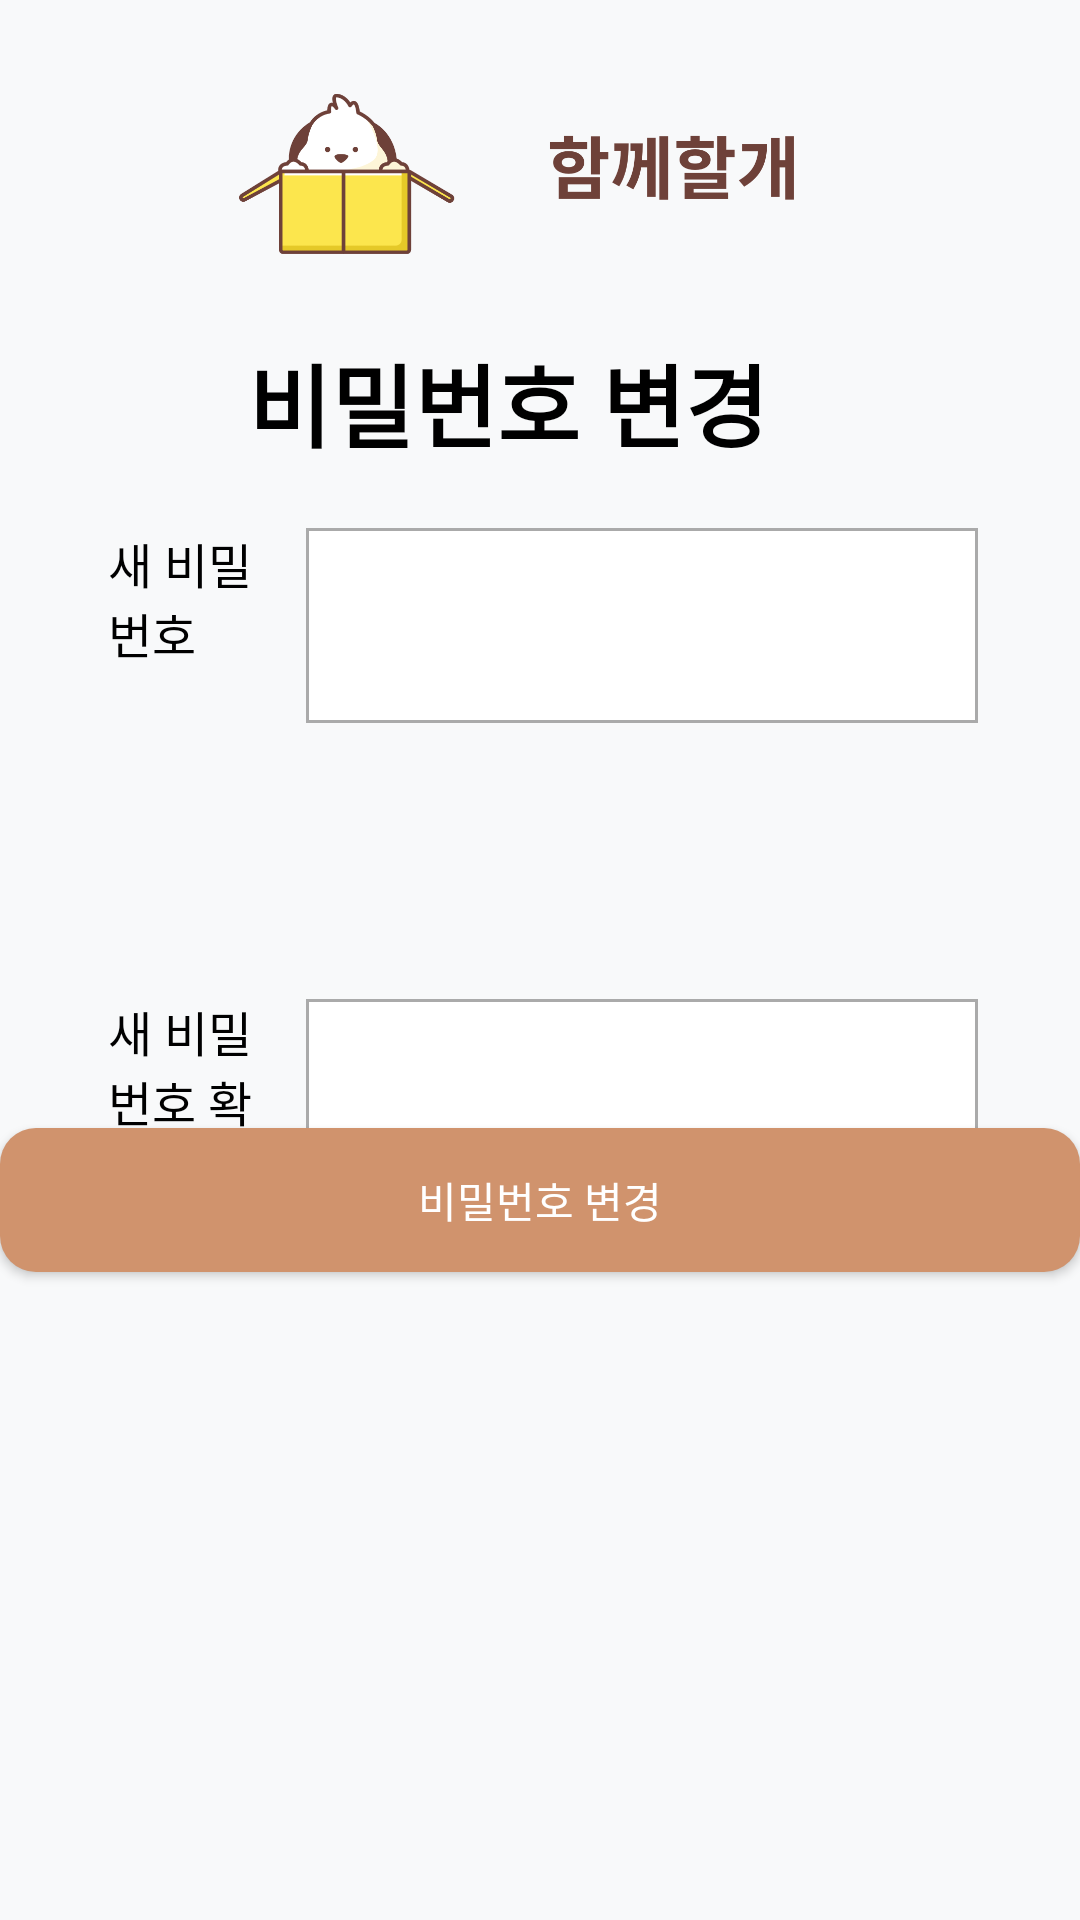

Here is an Android app screen rendered from its layout file. Give the layout XML and the strings, colors and styles it references.
<!-- AndroidManifest.xml: application theme Theme.MainProject -->
<!-- res/layout/activity_result_pwd.xml -->
<?xml version="1.0" encoding="utf-8"?>
<androidx.constraintlayout.widget.ConstraintLayout xmlns:android="http://schemas.android.com/apk/res/android"
    xmlns:app="http://schemas.android.com/apk/res-auto"
    xmlns:tools="http://schemas.android.com/tools"
    android:layout_width="match_parent"
    android:layout_height="match_parent"
    android:background="@color/layoutBackground"
    tools:context=".login.activity.ResultPwdActivity">

    <ImageView
        android:id="@+id/imageView"
        android:layout_width="159dp"
        android:layout_height="84dp"
        android:layout_marginStart="36dp"
        android:layout_marginTop="16dp"
        app:layout_constraintStart_toStartOf="parent"
        app:layout_constraintTop_toTopOf="parent"
        app:srcCompat="@drawable/logo" />

    <ImageView
        android:id="@+id/imageView2"
        android:layout_width="159dp"
        android:layout_height="84dp"
        android:layout_marginTop="16dp"
        android:layout_marginEnd="56dp"
        app:layout_constraintEnd_toEndOf="parent"
        app:layout_constraintTop_toTopOf="parent"
        app:srcCompat="@drawable/logo_letter" />

    <TextView
        android:id="@+id/textView10"
        android:layout_width="224dp"
        android:layout_height="56dp"
        android:layout_marginTop="112dp"
        android:text="비밀번호 변경"
        android:textAlignment="center"
        android:textColor="@color/black"
        android:textSize="30sp"
        app:layout_constraintEnd_toEndOf="parent"
        app:layout_constraintHorizontal_bias="0.422"
        app:layout_constraintStart_toStartOf="parent"
        app:layout_constraintTop_toTopOf="parent"
        android:textStyle="bold"/>

    <TextView
        android:id="@+id/textView6"
        android:layout_width="60dp"
        android:layout_height="80dp"
        android:layout_marginStart="36dp"
        android:layout_marginTop="176dp"
        android:text="새 비밀번호"
        android:textColor="@color/black"
        android:textSize="16sp"
        app:layout_constraintStart_toStartOf="parent"
        app:layout_constraintTop_toTopOf="parent" />

    <TextView
        android:id="@+id/textView7"
        android:layout_width="60dp"
        android:layout_height="80dp"
        android:layout_marginStart="36dp"
        android:layout_marginTop="76dp"
        android:text="새 비밀번호 확인"
        android:textColor="@color/black"
        android:textSize="16sp"
        app:layout_constraintStart_toStartOf="parent"
        app:layout_constraintTop_toBottomOf="@+id/textView6" />

    <Button
        android:id="@+id/btnPwdLogin"
        android:layout_width="0dp"
        android:layout_height="wrap_content"
        android:background="@drawable/button_round"
        android:backgroundTint="@color/buttonColor"
        android:textColor="@color/white"
        android:layout_marginBottom="216dp"
        android:text="비밀번호 변경"
        app:layout_constraintBottom_toBottomOf="parent"
        app:layout_constraintEnd_toEndOf="parent"
        app:layout_constraintHorizontal_bias="0.498"
        app:layout_constraintStart_toStartOf="parent" />

    <EditText
        android:id="@+id/editPwd"
        android:layout_width="224dp"
        android:layout_height="65dp"
        android:layout_marginTop="176dp"
        android:layout_marginEnd="28dp"
        android:background="@drawable/box_border"
        android:ems="10"
        android:inputType="textPassword"
        app:layout_constraintEnd_toEndOf="parent"
        app:layout_constraintStart_toEndOf="@+id/textView6"
        app:layout_constraintTop_toTopOf="parent" />

    <EditText
        android:id="@+id/editPwd_"
        android:layout_width="224dp"
        android:layout_height="65dp"
        android:layout_marginTop="92dp"
        android:layout_marginEnd="28dp"
        android:background="@drawable/box_border"
        android:ems="10"
        android:inputType="textPassword"
        app:layout_constraintEnd_toEndOf="parent"
        app:layout_constraintStart_toEndOf="@+id/textView7"
        app:layout_constraintTop_toBottomOf="@+id/editPwd" />
</androidx.constraintlayout.widget.ConstraintLayout>
<!-- resources referenced by this layout -->
<resources>
  <color name="black">#FF000000</color>
  <color name="buttonColor">#d0936d</color>
  <color name="layoutBackground">#f8f9fa</color>
  <color name="white">#FFFFFFFF</color>
  <!-- drawable box_border (drawable) -->
  <?xml version="1.0" encoding="utf-8"?>
  <shape xmlns:android="http://schemas.android.com/apk/res/android"
      android:shape="rectangle" android:thickness="0dp">
      <stroke android:width="1dp" android:color="#AAAAAA"/>
      <padding android:left="5dp" />
      <padding android:right="5dp" />
      <padding android:bottom="5dp" />
      <padding android:top="5dp" />
      <solid android:color="#ffffff"/>
  </shape>
  <!-- drawable button_round (drawable) -->
  <?xml version="1.0" encoding="utf-8"?>
  <shape xmlns:android="http://schemas.android.com/apk/res/android"
      android:padding="10dp"
      android:shape="rectangle" >
      <solid android:color="@color/layoutBackground" />
      <corners
          android:bottomLeftRadius="12dp"
          android:bottomRightRadius="12dp"
          android:topLeftRadius="12dp"
          android:topRightRadius="12dp" />
  </shape>
  <!-- drawable logo: png bitmap (drawable, 15138 bytes) -->
  <!-- drawable logo_letter: png bitmap (drawable, 11917 bytes) -->
  <style name="Theme.MainProject" parent="Base.Theme.MainProject" />
  <style name="Base.Theme.MainProject" parent="Theme.AppCompat.Light.NoActionBar">
          
          
      </style>
</resources>
